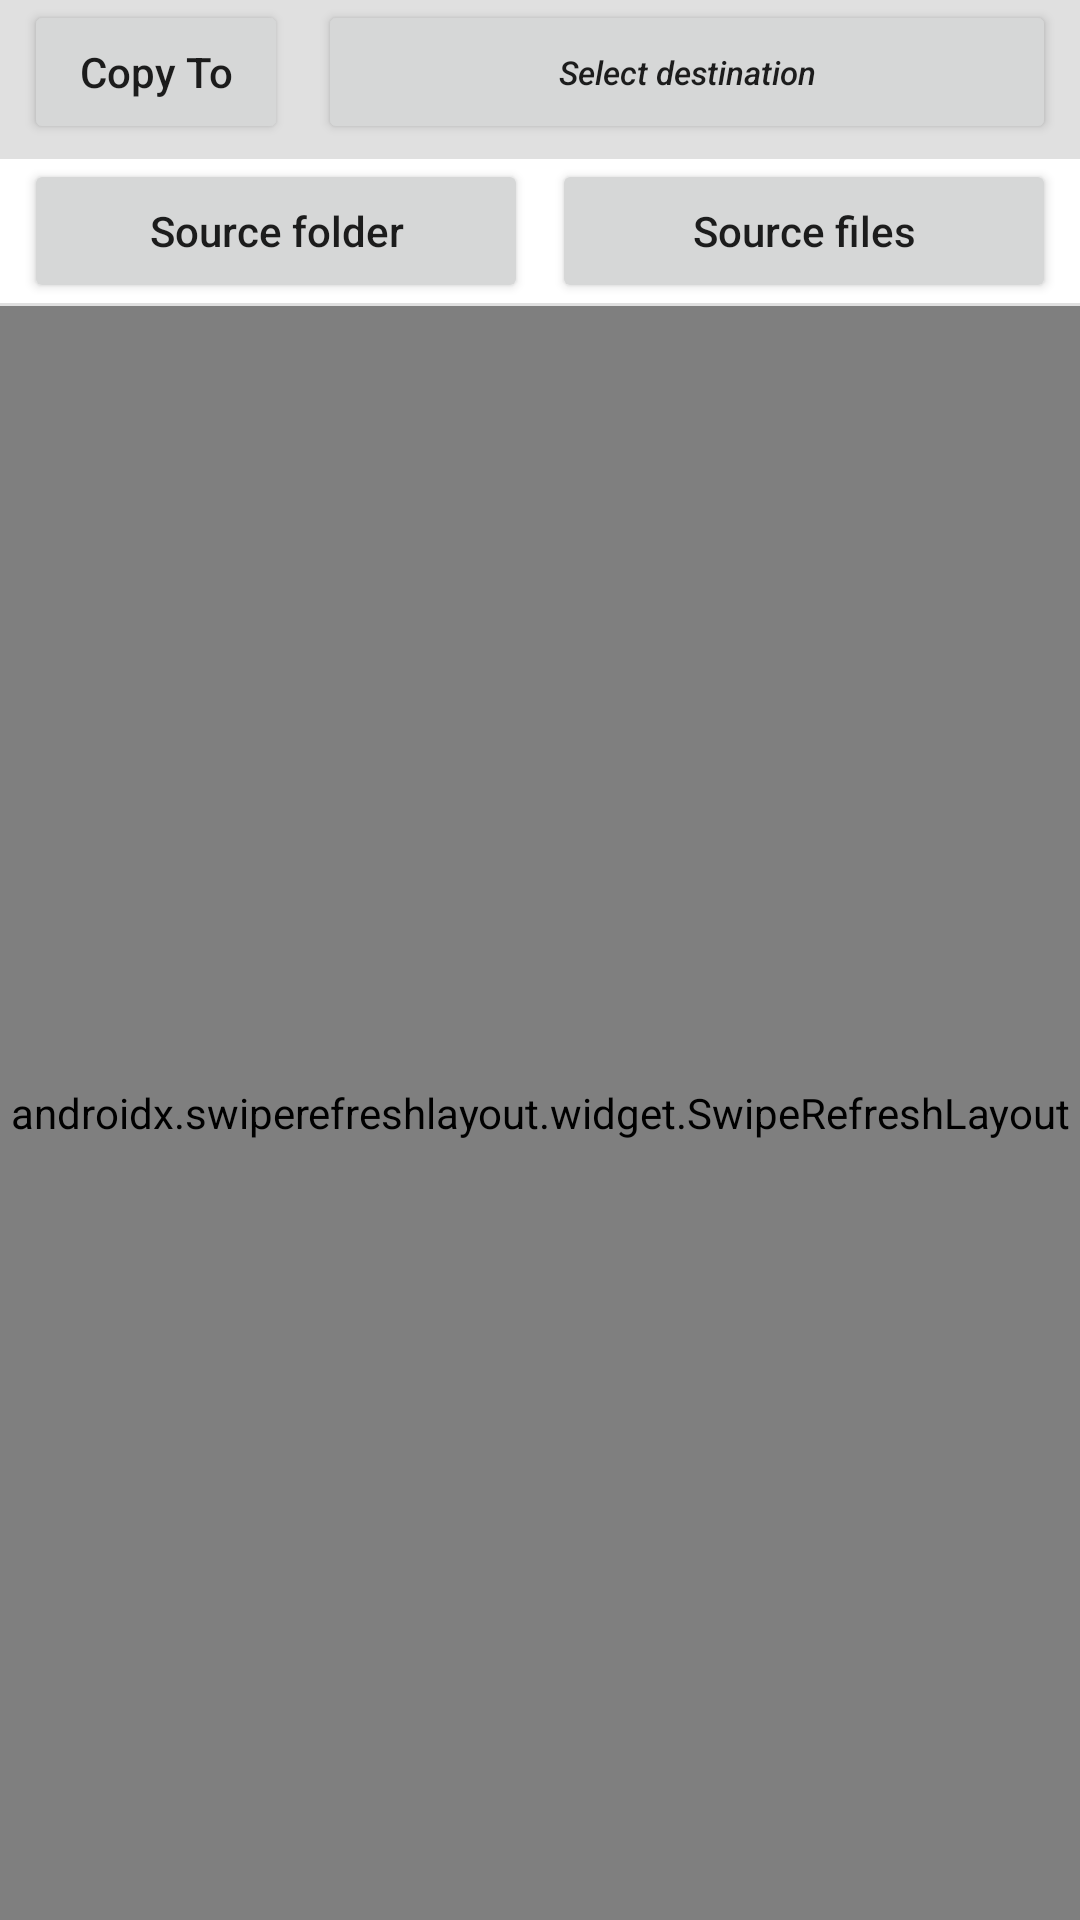

Here is an Android app screen rendered from its layout file. Give the layout XML and the strings, colors and styles it references.
<!-- AndroidManifest.xml: application theme Theme.LNDPAndroid -->
<!-- res/layout/file_copy_fragment.xml -->
<?xml version="1.0" encoding="utf-8"?>
<layout xmlns:android="http://schemas.android.com/apk/res/android"
    xmlns:app="http://schemas.android.com/apk/res-auto"
    xmlns:tools="http://schemas.android.com/tools">

    <LinearLayout
        android:layout_width="match_parent"
        android:layout_height="match_parent"
        android:orientation="vertical">

        <LinearLayout
            android:layout_width="match_parent"
            android:layout_height="wrap_content"
            android:background="#E0E0E0"
            android:orientation="horizontal"
            android:paddingStart="8dp"
            android:paddingEnd="8dp"
            android:paddingBottom="5dp">

            <Button
                android:id="@+id/btnCopy"
                android:layout_width="wrap_content"
                android:layout_height="wrap_content"
                android:text="Copy To"
                android:textAllCaps="false"
                app:icon="@android:drawable/arrow_down_float"
                app:iconGravity="end" />

            <Button
                android:id="@+id/btnDestination"
                android:layout_width="wrap_content"
                android:layout_height="match_parent"
                android:layout_marginStart="10dp"
                android:layout_weight="1"
                android:text="Select destination"
                android:textAllCaps="false"
                android:textSize="11sp"
                android:textStyle="italic"
                app:icon="@android:drawable/ic_menu_upload" />

        </LinearLayout>

        <LinearLayout
            android:layout_width="match_parent"
            android:layout_height="wrap_content"
            android:orientation="horizontal"
            android:paddingStart="8dp"
            android:paddingEnd="8dp">

            <Button
                android:id="@+id/btnSourceFolder"
                android:layout_width="match_parent"
                android:layout_height="wrap_content"
                android:layout_marginRight="4dp"
                android:layout_weight="1"
                android:text="Source folder"
                android:textAllCaps="false" />

            <Button
                android:id="@+id/btnSourceFiles"
                android:layout_width="match_parent"
                android:layout_height="wrap_content"
                android:layout_marginLeft="4dp"
                android:layout_weight="1"
                android:text="Source files"
                android:textAllCaps="false" />
        </LinearLayout>

        <View
            android:id="@+id/divider"
            android:layout_width="match_parent"
            android:layout_height="1dp"
            android:background="?android:attr/listDivider" />

        <androidx.swiperefreshlayout.widget.SwipeRefreshLayout
            android:id="@+id/swipeRefresh"
            android:layout_width="match_parent"
            android:layout_height="0dp"
            android:layout_weight="1">

            <androidx.recyclerview.widget.RecyclerView
                android:id="@+id/listView"
                android:layout_width="match_parent"
                android:layout_height="match_parent"
                tools:layout_editor_absoluteX="95dp" />

        </androidx.swiperefreshlayout.widget.SwipeRefreshLayout>

    </LinearLayout>
</layout>
<!-- resources referenced by this layout -->
<resources>
  <style name="Theme.LNDPAndroid" parent="Theme.MaterialComponents.DayNight.DarkActionBar">
          
          <item name="colorPrimary">@color/purple_500</item>
          <item name="colorPrimaryVariant">@color/purple_700</item>
          <item name="colorOnPrimary">@color/white</item>
          
          <item name="colorSecondary">@color/teal_200</item>
          <item name="colorSecondaryVariant">@color/teal_700</item>
          <item name="colorOnSecondary">@color/black</item>
          
          <item name="android:statusBarColor" tools:targetApi="l">?attr/colorPrimaryVariant</item>
          
      </style>
  <!-- not gathered from this repository: default colours our renderer supplied (Android Studio template values) -->
  <color name="purple_500">#FF6200EE</color>
  <color name="purple_700">#FF3700B3</color>
  <color name="teal_200">#FF03DAC5</color>
  <color name="teal_700">#FF018786</color>
  <color name="black">#FF000000</color>
  <color name="white">#FFFFFFFF</color>
</resources>
